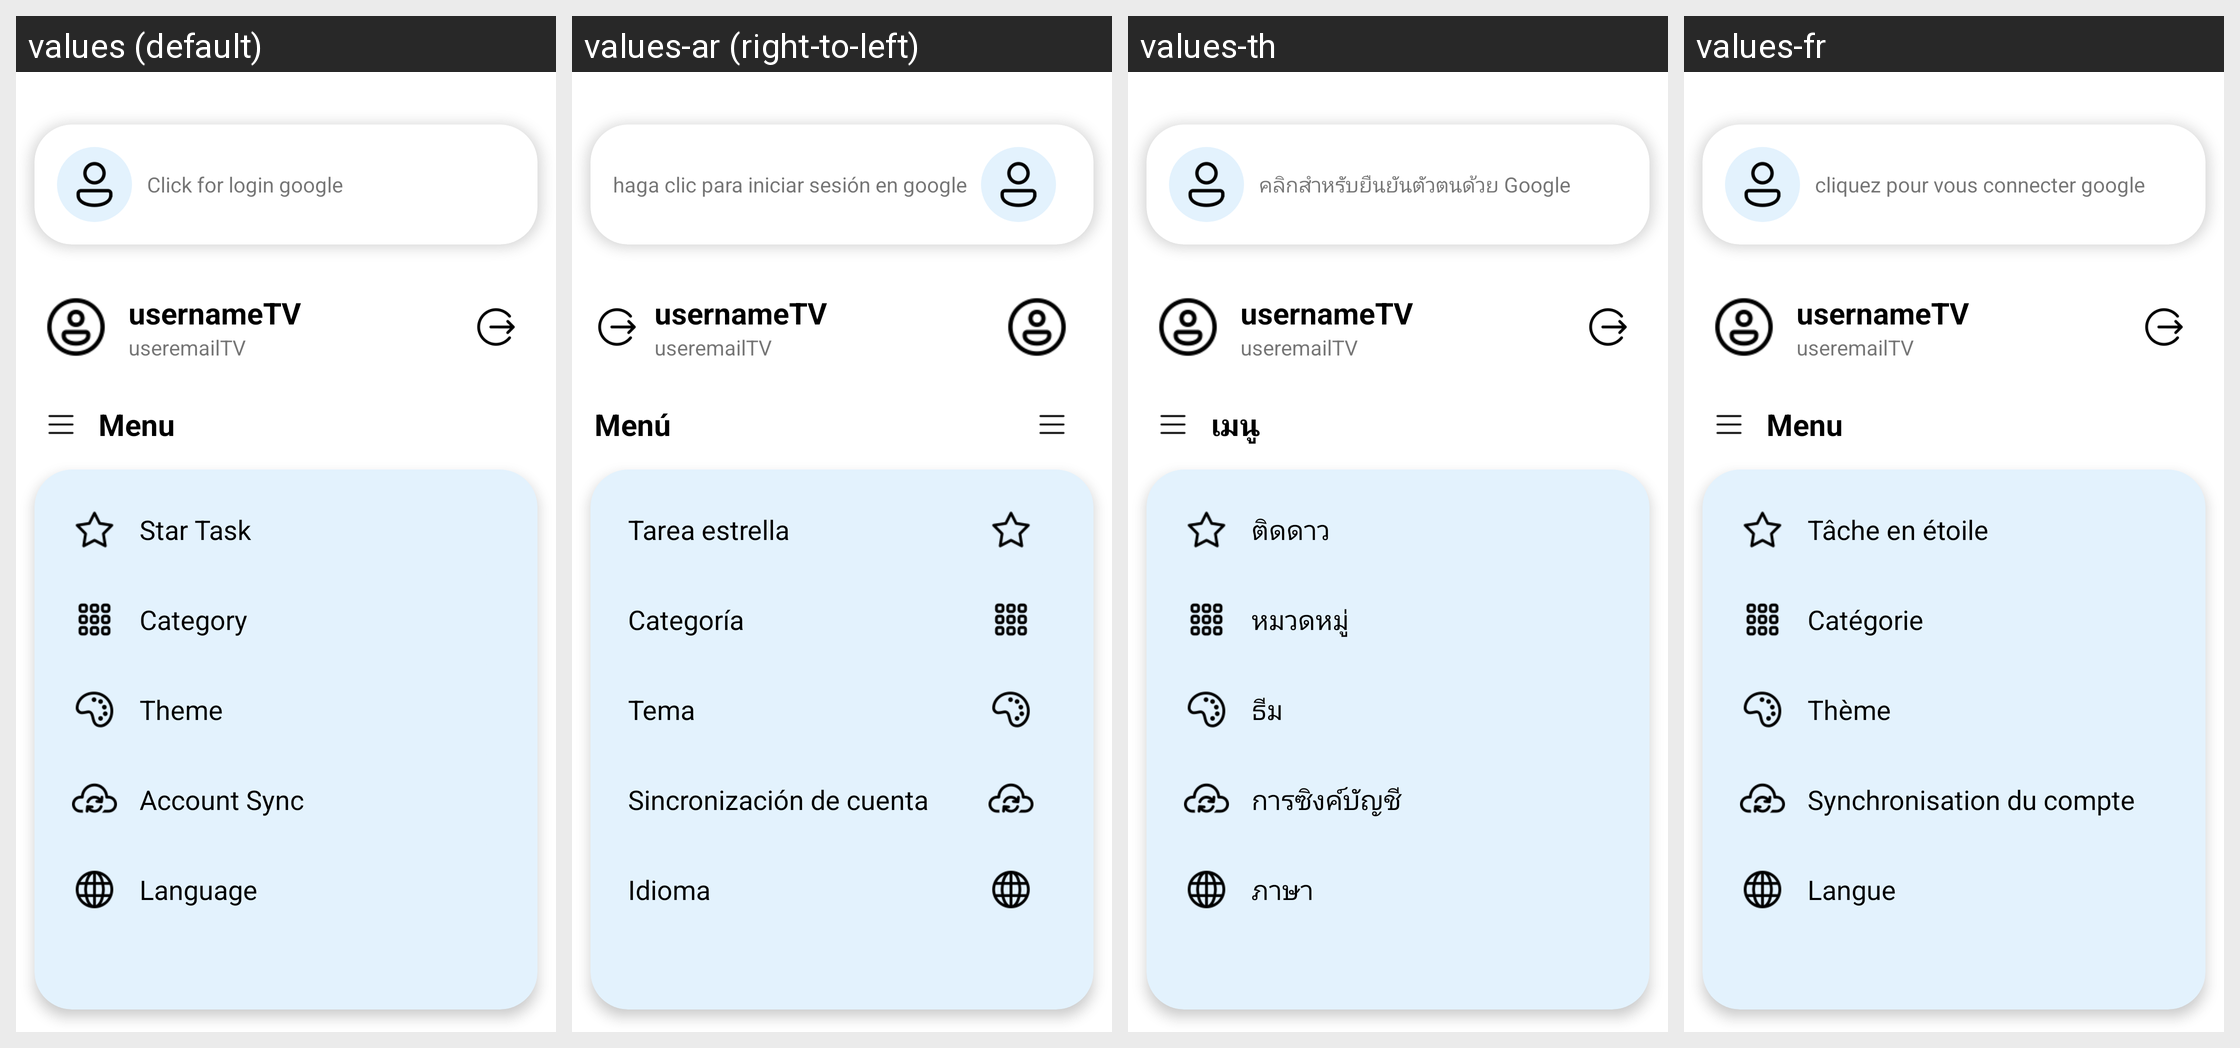

Strings drawn on this Android screen and how each of the app's shown locales translates them:
Android screen res/layout/fragment_menu.xml rendered under 4 locales, left to right: values (default), values-ar (right-to-left), values-th, values-fr. Device: Nexus 5 (rendered at 1080×1920; each locale shown at half size, 540×960, under a caption strip naming it); theme BlueTheme.
Other locales in the repository, not shown: values-en, values-es.
Strings drawn on this screen, with the default value and each locale's value (text and hints the layout hard-codes, and strings that could not be matched under every locale, appear in the picture but are not listed):

click_for_login_google
  values: Click for login google
  values-ar: haga clic para iniciar sesión en google
  values-th: คลิกสำหรับยืนยันตัวตนด้วย Google
  values-fr: cliquez pour vous connecter google

menu
  values: Menu
  values-ar: Menú
  values-th: เมนู
  values-fr: Menu

star_task
  values: Star Task
  values-ar: Tarea estrella
  values-th: ติดดาว
  values-fr: Tâche en étoile

category
  values: Category
  values-ar: Categoría
  values-th: หมวดหมู่
  values-fr: Catégorie

theme
  values: Theme
  values-ar: Tema
  values-th: ธีม
  values-fr: Thème

account_sync
  values: Account Sync
  values-ar: Sincronización de cuenta
  values-th: การซิงค์บัญชี
  values-fr: Synchronisation du compte

language
  values: Language
  values-ar: Idioma
  values-th: ภาษา
  values-fr: Langue
